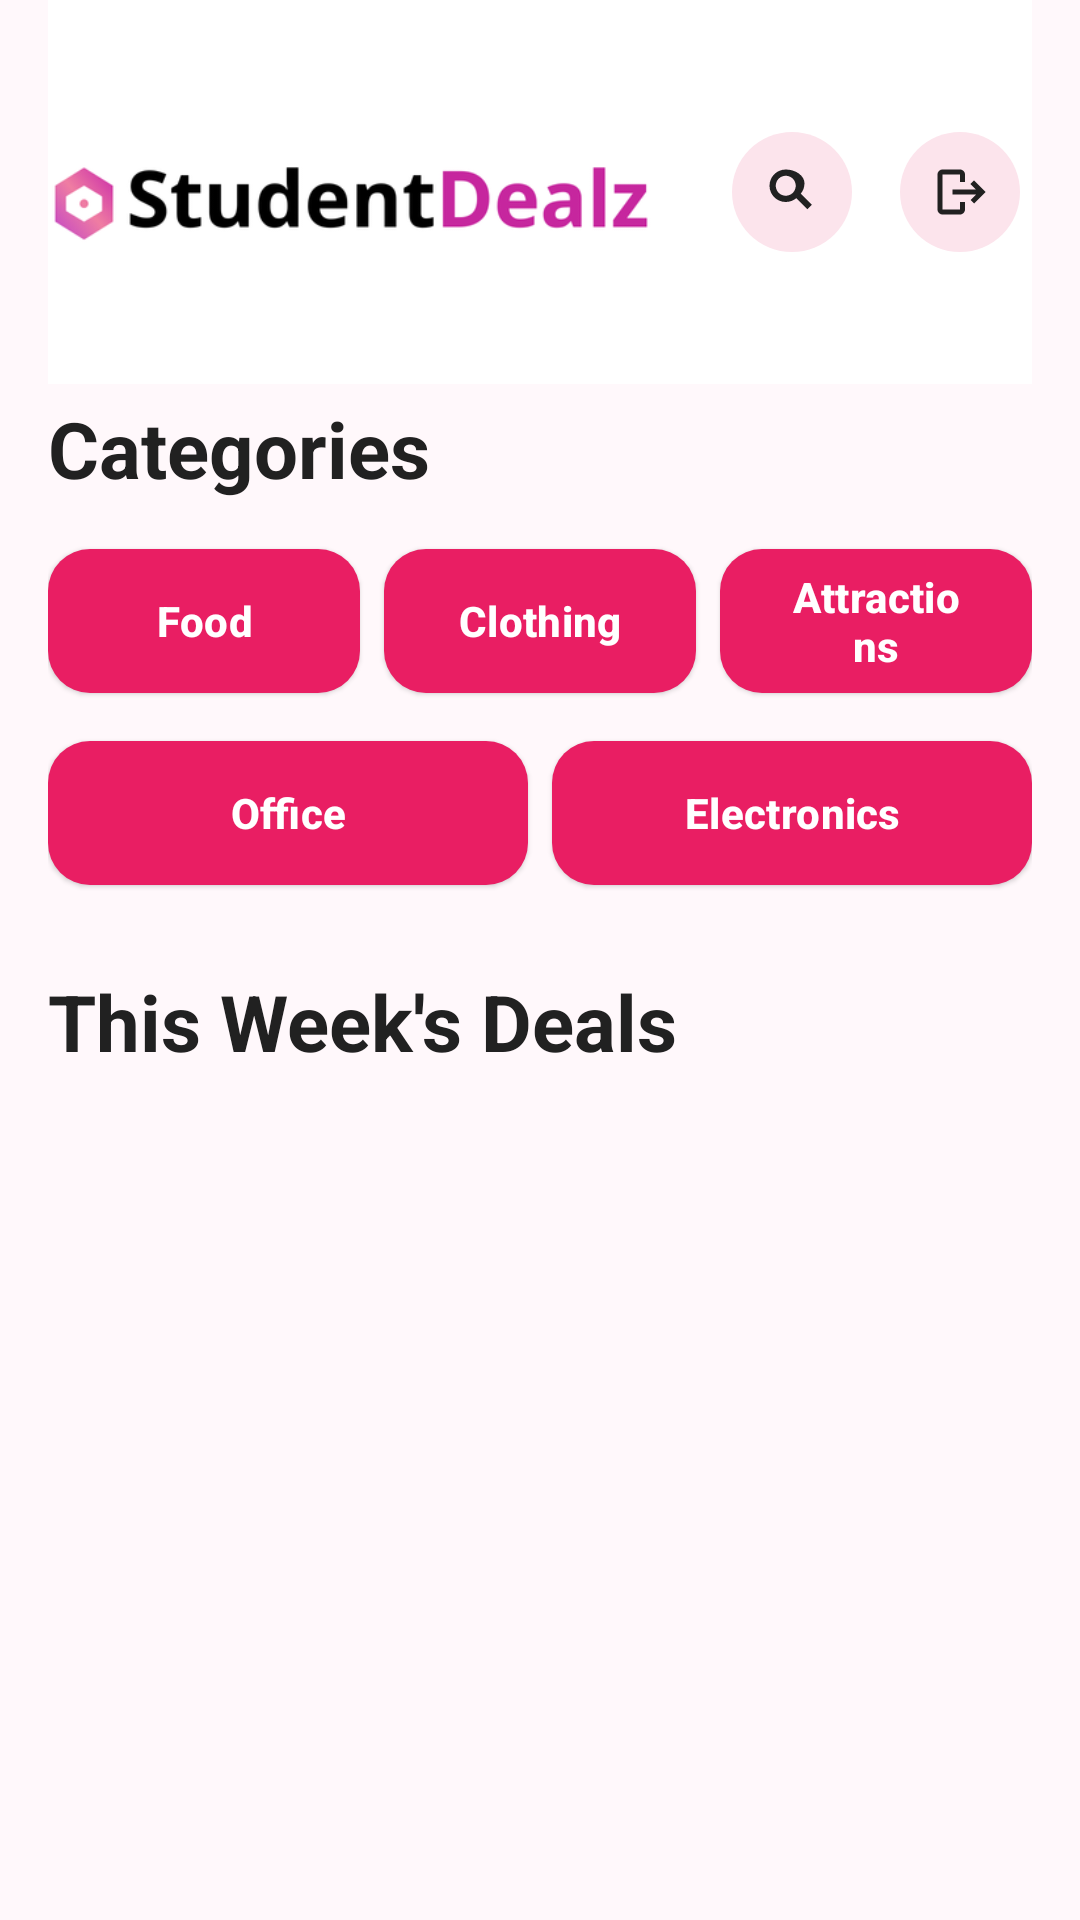

The Android layout XML behind this screen, and the referenced resources:
<!-- AndroidManifest.xml: application theme Theme.StudentDealz -->
<!-- res/layout/activity_main.xml -->
<?xml version="1.0" encoding="utf-8"?>
<androidx.constraintlayout.widget.ConstraintLayout xmlns:android="http://schemas.android.com/apk/res/android"
    xmlns:app="http://schemas.android.com/apk/res-auto"
    xmlns:tools="http://schemas.android.com/tools"
    android:id="@+id/mainscreen"
    android:layout_width="match_parent"
    android:layout_height="match_parent"
    android:background="@color/screen_background"
    android:paddingStart="16dp"
    android:paddingEnd="16dp"
    tools:context=".MainActivity">

    <View
        android:id="@+id/topHeaderBackground"
        android:layout_width="0dp"
        android:layout_height="128dp"
        android:background="@color/white"
        app:layout_constraintEnd_toEndOf="parent"
        app:layout_constraintStart_toStartOf="parent"
        app:layout_constraintTop_toTopOf="parent" />

    <ImageView
        android:id="@+id/logo"
        android:layout_width="0dp"
        android:layout_height="88dp"
        android:layout_marginTop="24dp"
        android:layout_marginEnd="8dp"
        android:adjustViewBounds="true"
        android:contentDescription="@string/app_name"
        app:layout_constraintEnd_toStartOf="@+id/search"
        app:layout_constraintStart_toStartOf="parent"
        app:layout_constraintTop_toTopOf="parent"
        app:srcCompat="@drawable/goodlogo" />

    <com.google.android.material.button.MaterialButton
        android:id="@+id/search"
        style="@style/Widget.Material3.Button.IconButton"
        android:layout_width="48dp"
        android:layout_height="48dp"
        android:layout_marginTop="40dp"
        android:layout_marginEnd="8dp"
        android:contentDescription="@string/search"
        app:backgroundTint="@color/accent_pink_light"
        app:icon="@drawable/ic_search"
        app:iconGravity="textStart"
        app:iconPadding="0dp"
        app:iconTint="@color/text_primary"
        app:layout_constraintEnd_toStartOf="@+id/logoutButton"
        app:layout_constraintStart_toEndOf="@+id/logo"
        app:layout_constraintTop_toTopOf="parent" />

    <com.google.android.material.button.MaterialButton
        android:id="@+id/logoutButton"
        style="@style/Widget.Material3.Button.IconButton"
        android:layout_width="48dp"
        android:layout_height="48dp"
        android:layout_marginTop="40dp"
        android:contentDescription="@string/log_out"
        app:backgroundTint="@color/accent_pink_light"
        app:icon="@drawable/ic_logout"
        app:iconGravity="textStart"
        app:iconPadding="0dp"
        app:iconTint="@color/text_primary"
        app:layout_constraintEnd_toEndOf="parent"
        app:layout_constraintTop_toTopOf="parent" />

    <TextView
        android:id="@+id/categories"
        android:layout_width="0dp"
        android:layout_height="wrap_content"
        android:layout_marginTop="20dp"
        android:text="@string/categories"
        android:textColor="@color/text_primary"
        android:textSize="26sp"
        android:textStyle="bold"
        app:layout_constraintEnd_toEndOf="parent"
        app:layout_constraintStart_toStartOf="parent"
        app:layout_constraintTop_toBottomOf="@+id/logo" />

    <LinearLayout
        android:id="@+id/categoryGrid"
        android:layout_width="0dp"
        android:layout_height="wrap_content"
        android:layout_marginTop="12dp"
        android:orientation="vertical"
        app:layout_constraintEnd_toEndOf="parent"
        app:layout_constraintStart_toStartOf="parent"
        app:layout_constraintTop_toBottomOf="@+id/categories">

        <LinearLayout
            android:layout_width="match_parent"
            android:layout_height="wrap_content"
            android:baselineAligned="false"
            android:orientation="horizontal">

            <com.google.android.material.button.MaterialButton
                android:id="@+id/food"
                style="@style/Widget.StudentDealz.CategoryButton"
                android:layout_width="0dp"
                android:layout_height="56dp"
                android:layout_marginEnd="4dp"
                android:layout_weight="1"
                android:text="@string/category_food"
                android:textSize="14sp" />

            <com.google.android.material.button.MaterialButton
                android:id="@+id/clothing"
                style="@style/Widget.StudentDealz.CategoryButton"
                android:layout_width="0dp"
                android:layout_height="56dp"
                android:layout_marginStart="4dp"
                android:layout_marginEnd="4dp"
                android:layout_weight="1"
                android:text="@string/category_clothing"
                android:textSize="14sp" />

            <com.google.android.material.button.MaterialButton
                android:id="@+id/attractions"
                style="@style/Widget.StudentDealz.CategoryButton"
                android:layout_width="0dp"
                android:layout_height="56dp"
                android:layout_marginStart="4dp"
                android:layout_weight="1"
                android:text="@string/category_attractions"
                android:textSize="14sp" />
        </LinearLayout>

        <LinearLayout
            android:layout_width="match_parent"
            android:layout_height="wrap_content"
            android:layout_marginTop="8dp"
            android:baselineAligned="false"
            android:orientation="horizontal">

            <com.google.android.material.button.MaterialButton
                android:id="@+id/office"
                style="@style/Widget.StudentDealz.CategoryButton"
                android:layout_width="0dp"
                android:layout_height="56dp"
                android:layout_marginEnd="4dp"
                android:layout_weight="1"
                android:text="@string/category_office"
                android:textSize="14sp" />

            <com.google.android.material.button.MaterialButton
                android:id="@+id/electronics"
                style="@style/Widget.StudentDealz.CategoryButton"
                android:layout_width="0dp"
                android:layout_height="56dp"
                android:layout_marginStart="4dp"
                android:layout_weight="1"
                android:text="@string/category_electronics"
                android:textSize="14sp" />
        </LinearLayout>
    </LinearLayout>

    <TextView
        android:id="@+id/categories2"
        android:layout_width="0dp"
        android:layout_height="wrap_content"
        android:layout_marginTop="24dp"
        android:text="@string/this_weeks_deals"
        android:textColor="@color/text_primary"
        android:textSize="26sp"
        android:textStyle="bold"
        app:layout_constraintEnd_toEndOf="parent"
        app:layout_constraintStart_toStartOf="parent"
        app:layout_constraintTop_toBottomOf="@+id/categoryGrid" />

    <androidx.recyclerview.widget.RecyclerView
        android:id="@+id/rv"
        android:layout_width="0dp"
        android:layout_height="0dp"
        android:layout_marginTop="8dp"
        android:clipToPadding="false"
        android:paddingStart="2dp"
        android:paddingEnd="2dp"
        android:paddingBottom="16dp"
        app:layout_constraintBottom_toBottomOf="parent"
        app:layout_constraintEnd_toEndOf="parent"
        app:layout_constraintStart_toStartOf="parent"
        app:layout_constraintTop_toBottomOf="@+id/categories2" />
</androidx.constraintlayout.widget.ConstraintLayout>
<!-- resources referenced by this layout -->
<resources>
  <color name="accent_pink_light">#FCE4EC</color>
  <color name="screen_background">#FFF8FB</color>
  <color name="text_primary">#212121</color>
  <color name="white">#FFFFFFFF</color>
  <!-- drawable goodlogo: png bitmap (drawable, 16938 bytes) -->
  <!-- drawable ic_logout (drawable) -->
  <?xml version="1.0" encoding="utf-8"?>
  <vector xmlns:android="http://schemas.android.com/apk/res/android"
      android:width="24dp"
      android:height="24dp"
      android:viewportWidth="24"
      android:viewportHeight="24">
      <path
          android:fillColor="@color/text_primary"
          android:pathData="M5,3h7c1.1,0 2,0.9 2,2v3h-2V5H5v14h7v-3h2v3c0,1.1 -0.9,2 -2,2H5c-1.1,0 -2,-0.9 -2,-2V5c0,-1.1 0.9,-2 2,-2z" />
      <path
          android:fillColor="@color/text_primary"
          android:pathData="M17.6,7.4L22.2,12l-4.6,4.6 -1.4,-1.4 2.2,-2.2H9v-2h9.4l-2.2,-2.2z" />
  </vector>
  <!-- drawable ic_search (drawable) -->
  <?xml version="1.0" encoding="utf-8"?>
  <vector xmlns:android="http://schemas.android.com/apk/res/android"
      android:width="24dp"
      android:height="24dp"
      android:viewportWidth="24"
      android:viewportHeight="24">
      <path
          android:fillColor="@color/text_primary"
          android:pathData="M9.5,3C5.9,3 3,5.9 3,9.5S5.9,16 9.5,16c1.6,0 3.1,-0.6 4.2,-1.5l4.4,4.4 1.8,-1.8 -4.4,-4.4C16.4,11.6 17,10.1 17,8.5 17,5.5 13.5,3 9.5,3zM9.5,5.5c2.2,0 4,1.8 4,4s-1.8,4 -4,4 -4,-1.8 -4,-4 1.8,-4 4,-4z" />
  </vector>
  <string name="app_name">StudentDealz</string>
  <string name="categories">Categories</string>
  <string name="category_attractions">Attractions</string>
  <string name="category_clothing">Clothing</string>
  <string name="category_electronics">Electronics</string>
  <string name="category_food">Food</string>
  <string name="category_office">Office</string>
  <string name="log_out">Log out</string>
  <string name="search">Search</string>
  <string name="this_weeks_deals">This Week\'s Deals</string>
  <style name="Widget.StudentDealz.CategoryButton" parent="Widget.Material3.Button.ElevatedButton">
          <item name="android:textAllCaps">false</item>
          <item name="android:textColor">@color/white</item>
          <item name="android:textSize">16sp</item>
          <item name="android:textStyle">bold</item>
          <item name="backgroundTint">@color/accent_pink</item>
          <item name="cornerRadius">14dp</item>
          <item name="elevation">4dp</item>
          <item name="rippleColor">@color/accent_pink_light</item>
      </style>
  <style name="Theme.StudentDealz" parent="Base.Theme.StudentDealz" />
  <color name="accent_pink">#E91E63</color>
  <style name="Base.Theme.StudentDealz" parent="Theme.Material3.DayNight.NoActionBar">
          
          
          <item name="colorPrimary">@color/accent_pink</item>
          <item name="colorPrimaryContainer">@color/accent_pink_light</item>
          <item name="colorOnPrimary">@color/white</item>
      </style>
</resources>
